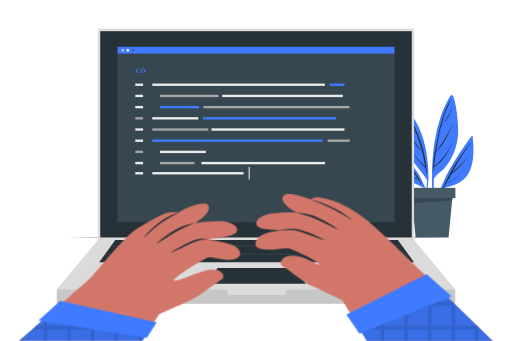
t = 0.00 s
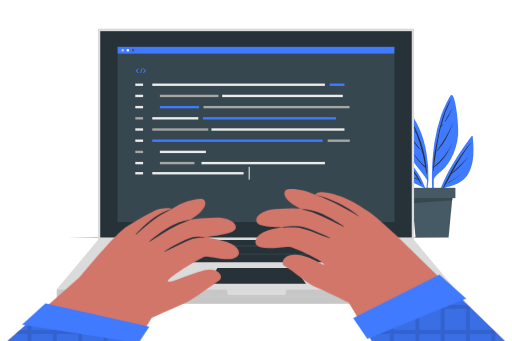
t = 0.23 s
t = 0.49 s: frame unchanged from t = 0.00 s, image omitted
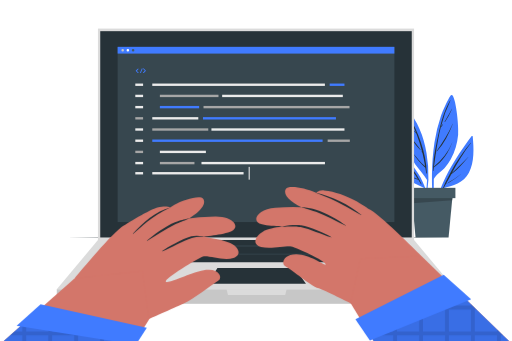
t = 0.75 s
t = 1.05 s: frame unchanged from t = 0.00 s, image omitted
t = 1.20 s: frame unchanged from t = 0.00 s, image omitted

The animated SVG that drew these frames (rendered in a browser with its animation timeline set to each time). Animation: 1 CSS @keyframes rule; one cycle of 1.50 s, repeats indefinitely.

<svg class="animated" id="freepik_stories-hand-coding" xmlns="http://www.w3.org/2000/svg" viewBox="0 0 750 500" version="1.1" xmlns:xlink="http://www.w3.org/1999/xlink" xmlns:svgjs="http://svgjs.com/svgjs"><style>svg#freepik_stories-hand-coding:not(.animated) .animable {opacity: 0;}svg#freepik_stories-hand-coding.animated #freepik--Character--inject-285 {animation: 1.5s Infinite  linear heartbeat;animation-delay: 0s;}            @keyframes heartbeat {                0% {                    transform: scale(1);                }                10% {                    transform: scale(1.1);                }                30% {                    transform: scale(1);                }                40% {                    transform: scale(1);                }                50% {                    transform: scale(1.1);                }                60% {                    transform: scale(1);                }                100% {                    transform: scale(1);                }            }        .animator-hidden { display: none; }</style><g id="freepik--background-complete--inject-285" class="animable animator-active animator-hidden" style="transform-origin: 377.81px 180.053px;"><path d="M208.14,147H81.5V60.39H208.14ZM82.5,146H207.14V61.39H82.5Z" style="fill: rgb(235, 235, 235); transform-origin: 144.82px 103.695px;" id="eldvs6mfg5xxk" class="animable"></path><path d="M91.4,66a2.52,2.52,0,1,1-2.52-2.52A2.52,2.52,0,0,1,91.4,66Z" style="fill: rgb(166, 166, 166); transform-origin: 88.88px 66px;" id="elq7eucpf2ag" class="animable"></path><path d="M101.7,66a2.53,2.53,0,1,1-2.52-2.52A2.52,2.52,0,0,1,101.7,66Z" style="fill: rgb(235, 235, 235); transform-origin: 99.17px 66.01px;" id="el4gvubp91kvd" class="animable"></path><path d="M112,66a2.52,2.52,0,1,1-2.52-2.52A2.52,2.52,0,0,1,112,66Z" style="fill: rgb(64, 123, 255); transform-origin: 109.48px 66px;" id="elwisv8vkwuko" class="animable"></path><rect x="82" y="70.41" width="125.64" height="1" style="fill: rgb(235, 235, 235); transform-origin: 144.82px 70.91px;" id="elphvsr8w7qps" class="animable"></rect><path d="M73.84,151.67a2.79,2.79,0,0,1,2.93,0q.36.23.75.42c.25.14.51.27.77.4a2.78,2.78,0,0,1,1.63,2.41l.11,3.6,11.71-.37-.11-3.59A2.79,2.79,0,0,1,93.1,152a15.21,15.21,0,0,0,1.49-.91,2.76,2.76,0,0,1,2.9-.19l3.16,1.7,5.54-10.33L103,140.6a2.76,2.76,0,0,1-1.45-2.52,17,17,0,0,0-.06-1.75,2.78,2.78,0,0,1,1.29-2.62l3-1.89-6.17-10-3.07,1.9a2.77,2.77,0,0,1-2.91,0q-.36-.22-.75-.42c-.25-.14-.51-.27-.77-.39a2.79,2.79,0,0,1-1.63-2.43l-.11-3.59-11.71.36.11,3.58a2.78,2.78,0,0,1-1.46,2.53c-.51.28-1,.59-1.49.92a2.78,2.78,0,0,1-2.91.19l-3.16-1.69-5.54,10.32,3.16,1.7a2.75,2.75,0,0,1,1.45,2.53A17.06,17.06,0,0,0,69,139.1a2.8,2.8,0,0,1-1.29,2.62l-3,1.89,6.17,9.95Zm2.94-18.49a9.59,9.59,0,1,1,3.93,13A9.61,9.61,0,0,1,76.78,133.18Z" style="fill: rgb(235, 235, 235); transform-origin: 85.2px 137.695px;" id="elblohqhelyqh" class="animable"></path><path d="M653.36,259.52a2.77,2.77,0,0,1,2.92,0l.75.43.78.39a2.78,2.78,0,0,1,1.63,2.41l.11,3.6,11.71-.37-.11-3.59a2.77,2.77,0,0,1,1.47-2.52,17.37,17.37,0,0,0,1.48-.92,2.8,2.8,0,0,1,2.91-.19l3.16,1.7,5.54-10.33-3.16-1.69a2.77,2.77,0,0,1-1.45-2.53,16.86,16.86,0,0,0-.06-1.74,2.8,2.8,0,0,1,1.29-2.63l3-1.89-6.17-10-3.07,1.91a2.77,2.77,0,0,1-2.91,0l-.75-.42c-.25-.14-.51-.27-.77-.39a2.77,2.77,0,0,1-1.63-2.42l-.11-3.6-11.71.36.11,3.59a2.76,2.76,0,0,1-1.46,2.52,14.28,14.28,0,0,0-1.49.93,2.78,2.78,0,0,1-2.91.18l-3.16-1.69L643.81,241l3.16,1.69a2.79,2.79,0,0,1,1.45,2.53,17.06,17.06,0,0,0,.06,1.75,2.79,2.79,0,0,1-1.3,2.62l-3,1.89,6.17,10ZM656.3,241a9.59,9.59,0,1,1,3.92,13A9.59,9.59,0,0,1,656.3,241Z" style="fill: rgb(235, 235, 235); transform-origin: 664.76px 245.54px;" id="elluoe7fiuqs8" class="animable"></path><path d="M97.46,182.31a2,2,0,0,1,1,1.82c0,.2,0,.4,0,.6s0,.41,0,.61a1.93,1.93,0,0,1-1,1.8l-2.19,1.26,4.11,7.11,2.18-1.26a1.93,1.93,0,0,1,2,.08c.34.22.7.42,1.06.61a1.94,1.94,0,0,1,1.08,1.73v2.51H114v-2.51a1.94,1.94,0,0,1,1.08-1.73c.36-.19.71-.39,1-.61a1.94,1.94,0,0,1,2-.08l2.18,1.26,4.1-7.11-2.19-1.26a1.94,1.94,0,0,1-1-1.81c0-.2,0-.4,0-.6s0-.4,0-.6a1.94,1.94,0,0,1,1-1.81l2.18-1.26-4.1-7.11-2.17,1.26a2,2,0,0,1-2.05-.07,11.27,11.27,0,0,0-1.06-.62,1.93,1.93,0,0,1-1.08-1.73v-2.51h-8.21v2.51a1.93,1.93,0,0,1-1.08,1.73,10.13,10.13,0,0,0-1.06.62,2,2,0,0,1-2,.07L99.39,174l-4.11,7.11ZM109.85,178a6.73,6.73,0,1,1-6.72,6.73A6.74,6.74,0,0,1,109.85,178Z" style="fill: rgb(235, 235, 235); transform-origin: 109.815px 184.73px;" id="el6o0fm1ur93i" class="animable"></path><path d="M91.66,285c0-1.13.15-4.14.15-5.42,0-5.49-2-8-7.07-8.12-2.4-.15-3.83-1.58-3.83-3.61s1.43-3.46,3.83-3.61c5.12-.23,7.07-2.64,7.07-8.2,0-1.28-.15-4.29-.15-5.42,0-7.29,3.09-12,14.75-14.51a3.25,3.25,0,0,1,2,6.16c-7.3,2.26-8.35,4.59-8.35,9.71,0,1.5.15,4,.15,5.56,0,5.87-2.86,8.73-7.83,10.31,5,1.65,7.83,4.44,7.83,10.3,0,1.58-.15,4.06-.15,5.57,0,5.11,1,7.45,8.35,9.7a3.25,3.25,0,0,1-2,6.17C94.75,297,91.66,292.34,91.66,285Z" style="fill: rgb(235, 235, 235); transform-origin: 95.6838px 267.857px;" id="eldgwpzm7seom" class="animable"></path><path d="M135.74,250.59c0,1.13-.15,4.14-.15,5.42,0,5.56,2,8,7.15,8.2,2.33.15,3.76,1.58,3.76,3.61s-1.43,3.46-3.76,3.61c-5.12.15-7.15,2.63-7.15,8.12,0,1.28.15,4.29.15,5.42,0,7.37-3.08,12-14.74,14.59a3.24,3.24,0,0,1-2-6.17c7.22-2.25,8.28-4.59,8.28-9.7,0-1.51-.15-4-.15-5.57,0-5.86,2.85-8.72,7.82-10.3-5-1.66-7.82-4.44-7.82-10.31,0-1.58.15-4.06.15-5.56,0-5.12-1.06-7.45-8.28-9.71a3.11,3.11,0,0,1-2.18-3.08,3.16,3.16,0,0,1,4.14-3.08C132.66,238.63,135.74,243.3,135.74,250.59Z" style="fill: rgb(235, 235, 235); transform-origin: 131.63px 267.82px;" id="ela5chok5uhof" class="animable"></path><path d="M621.19,131.26a4,4,0,0,1-2.81,6.91,4.27,4.27,0,0,1-3-1.15l-18-18.26c-.2-.06-.26-.19-.32-.38a.84.84,0,0,0-.2-.13,2.11,2.11,0,0,1-.19-.51.34.34,0,0,1-.19-.26c-.06-.13-.06-.32-.13-.38s-.13-.26-.13-.32v-.45c0-.13-.06-.19-.06-.39s.06-.25.06-.32v-.44c0-.13.13-.2.13-.26s.07-.32.13-.51.06-.07.06-.13.2-.45.32-.58a.13.13,0,0,1,.13-.13,1.19,1.19,0,0,1,.39-.44l18-18.26a4.17,4.17,0,0,1,5.76,0,4,4,0,0,1,0,5.76L606,115.94Z" style="fill: rgb(235, 235, 235); transform-origin: 609.303px 115.943px;" id="elmnmeymfu7km" class="animable"></path><path d="M637.53,133.31,653.22,96a3.55,3.55,0,0,1,4.68-1.86,3.45,3.45,0,0,1,1.79,4.55L644,136.06a3.54,3.54,0,0,1-3.27,2.11,3.1,3.1,0,0,1-1.28-.25A3.46,3.46,0,0,1,637.53,133.31Z" style="fill: rgb(235, 235, 235); transform-origin: 648.61px 116.008px;" id="elfvtxzdsthk" class="animable"></path><path d="M690.7,118.25a.06.06,0,0,1-.06.06,3.18,3.18,0,0,1-.45.45l-18,18.26a4.19,4.19,0,0,1-5.77,0,4.06,4.06,0,0,1,0-5.76l15.18-15.32-15.18-15.31a4.06,4.06,0,0,1,0-5.76,4.18,4.18,0,0,1,5.77,0l18,18.26a3.15,3.15,0,0,1,.45.44c.06,0,.06.13.06.13a5.27,5.27,0,0,1,.32.58c0,.06.07.06.07.13a2.52,2.52,0,0,0,.19.57c0,.07.06.07.06.2v.44c0,.07.07.26.07.32s-.07.26-.07.32v.52c0,.06-.06.06-.06.13a4.11,4.11,0,0,0-.19.57c0,.07-.07.07-.07.19S690.83,118,690.7,118.25Z" style="fill: rgb(235, 235, 235); transform-origin: 678.316px 115.943px;" id="elswd7yfoozf" class="animable"></path></g><g id="freepik--Floor--inject-285" class="animable" style="transform-origin: 375.02px 348.196px;"><path d="M59.52,348.2c202.12-.62,428.84-.62,631,0-202.12.61-428.84.61-631,0Z" style="fill: rgb(38, 50, 56); transform-origin: 375.02px 348.196px;" id="el509aeujdtmv" class="animable"></path></g><g id="freepik--Plant--inject-285" class="animable" style="transform-origin: 633.15px 243.675px;"><path d="M691,199.77c-23.36,31.64-47.72,68.35-53.65,108-.07.6.89.8,1,.2a235.06,235.06,0,0,1,10.33-31.76c15.36-4.23,30.43-7.7,38.5-22.94,8.22-15.67,7.18-36.1,5.61-53.17C692.74,199.21,691.5,199.16,691,199.77Z" style="fill: rgb(64, 123, 255); transform-origin: 665.61px 253.848px;" id="elpxm0yd06o5" class="animable"></path><path d="M649,275.93c10.5-23.55,24-47.19,41.09-66.55.11-.13.29.05.19.18-11.21,13.79-19.73,28.81-28,44.09,7.73-7.85,16.21-14.88,23.54-23.21.14-.16.37.08.23.24-7.27,8.73-15.22,18.21-24.69,24.67q-3.82,7-7.71,14.1c.64-.36,1.29-.67,1.95-1,.11-.05.21.12.1.18-.72.36-1.44.75-2.19,1.06-1.23,2.23-2.44,4.46-3.71,6.68C649.44,276.86,648.75,276.43,649,275.93Z" style="fill: rgb(38, 50, 56); transform-origin: 669.628px 242.96px;" id="elw0wxqq8o8kr" class="animable"></path><path d="M656.78,267.71a137.12,137.12,0,0,0,17.93-12c.15-.12.37.09.22.22A94.19,94.19,0,0,1,657,268.15C656.75,268.3,656.49,267.88,656.78,267.71Z" style="fill: rgb(38, 50, 56); transform-origin: 665.816px 261.928px;" id="elnagmlogldll" class="animable"></path><path d="M634.68,301.89c.05.48.86.48.85,0,.13-13.06,0-26.18.21-39.31,3.35-6.75,10.53-10.49,15.53-15.9a70.15,70.15,0,0,0,9.32-13c6.17-11,9.52-23.48,10.8-36,1.38-14-3.92-60.08-9.81-58.48-3.05.83-12.94,23.67-15.56,31.22a217,217,0,0,0-9.3,38.28C631.94,239.39,632.34,271,634.68,301.89Z" style="fill: rgb(64, 123, 255); transform-origin: 652.303px 220.705px;" id="elqnoqsrcjpc9" class="animable"></path><path d="M634.59,245.54l.06-.06c.71-16.53,4.44-33.22,7.92-49.25,3.76-17.27,8.15-33.54,17-48.94a.26.26,0,0,1,.45.26,181.49,181.49,0,0,0-13.69,37.56c.6-.93,1.32-1.81,1.94-2.69.24-.35.82,0,.58.33a24.77,24.77,0,0,1-2.78,3.92.23.23,0,0,1-.12.06c-3.06,12.34-5.25,25-7.13,37.57.14-.16.27-.34.41-.49a.13.13,0,0,1,.2.15c-.24.42-.5.83-.75,1.25-1,6.39-1.83,12.77-2.71,19.1,11.38-9.73,21.11-21.2,26.59-35.33a.06.06,0,0,1,.11,0c-5.37,14.65-13.84,27.68-26.88,36.58l-.72,5.1c-.05.35-.61.26-.61-.08,0-1.51.08-3,.14-4.53A.34.34,0,0,1,634.59,245.54Z" style="fill: rgb(38, 50, 56); transform-origin: 648.565px 199.025px;" id="eld5wyl8wzn5" class="animable"></path><path d="M640,221.58c8.7-13,16.82-25.59,23.19-39.94.07-.16.35,0,.28.12-5.36,14.26-12.87,28.71-23,40.16C640.18,222.15,639.77,221.85,640,221.58Z" style="fill: rgb(38, 50, 56); transform-origin: 651.707px 201.787px;" id="ely82wdrcbinp" class="animable"></path><path d="M651.51,178.43c3.6-6.37,7.4-12.58,10.8-19.08.09-.18.34,0,.26.15a99,99,0,0,1-10.5,19.26C651.83,179.09,651.3,178.8,651.51,178.43Z" style="fill: rgb(38, 50, 56); transform-origin: 657.024px 169.089px;" id="el4frl2n47g1x" class="animable"></path><path d="M650.1,181.21a.06.06,0,0,1,0,.11A.06.06,0,0,1,650.1,181.21Z" style="fill: rgb(38, 50, 56); transform-origin: 650.1px 181.265px;" id="elbu17hmujt9v" class="animable"></path><path d="M625.84,264.11a133.09,133.09,0,0,1-3.05,25.74c.13.93.26,1.86.4,2.82a122.69,122.69,0,0,0,4.6-28.69.88.88,0,0,0,0-.89v0A190.7,190.7,0,0,0,625,224.19c-4.05-24-12.89-47.05-29.63-65.05a1.2,1.2,0,0,0-1.85.38c-6.76,17.18-4.4,37.69,1.36,54.83a100.42,100.42,0,0,0,13.27,26C613.85,248.46,621.17,255.29,625.84,264.11Z" style="fill: rgb(64, 123, 255); transform-origin: 608.657px 225.763px;" id="elgi6ssid9ot9" class="animable"></path><path d="M597.3,167.18c15.87,25.76,26.91,56.29,28.26,86.72,0,.54-.88.68-1,.13-.37-2.74-.79-5.45-1.23-8.14h0c-6.56-6.29-13.3-12.93-18-20.78-.09-.14.11-.3.22-.18,5.71,6.53,11,13.22,17.49,19q-1.69-10.1-4.07-19.87c-.43-.49-.84-1-1.26-1.48-.27-.32.18-.79.47-.47l.38.42a231.14,231.14,0,0,0-8.29-26.34c-4-4.82-8.56-9-11.5-14.79a.12.12,0,0,1,.21-.12,121.6,121.6,0,0,0,7.34,9.74c1.07,1.23,2.24,2.38,3.35,3.57a204.42,204.42,0,0,0-13-27.08A.35.35,0,0,1,597.3,167.18Z" style="fill: rgb(38, 50, 56); transform-origin: 611.095px 210.685px;" id="ell88bn3u8slk" class="animable"></path><path d="M600.51,199c5.13,6.91,11,13.49,15.74,20.63.14.2-.16.41-.33.25-6.13-5.74-11.31-13.59-15.76-20.67C600,198.93,600.36,198.75,600.51,199Z" style="fill: rgb(38, 50, 56); transform-origin: 608.203px 209.409px;" id="elf4j0nptvx2b" class="animable"></path><path d="M617,221.18l.22.22c.15.15-.09.38-.24.23l-.22-.22C616.58,221.26,616.82,221,617,221.18Z" style="fill: rgb(38, 50, 56); transform-origin: 616.982px 221.399px;" id="elf1citl95umh" class="animable"></path><path d="M572.44,216.69c1.27,13.25,8.24,29.08,16.74,39.29a41.76,41.76,0,0,0,13.58,10.6c5.88,2.91,12,6.26,18.13,8.65A118.94,118.94,0,0,1,627.3,298c.2-.66.39-1.35.59-2-3.91-33.54-25.61-62.22-53.38-80.63A1.35,1.35,0,0,0,572.44,216.69Z" style="fill: rgb(64, 123, 255); transform-origin: 600.159px 256.577px;" id="elub7qtt6ljc" class="animable"></path><path d="M582,226.61c-.2-.18.07-.53.28-.37,14.72,10.9,28,26.8,35.39,43.61.2.46-.43.86-.69.4-1.29-2.26-2.61-4.46-4-6.62h0c-6.34-1.19-12.34-5.65-17-9.89-.13-.11.06-.3.18-.19a39.19,39.19,0,0,0,8,5.64c2.59,1.31,5.37,2.14,8.06,3.19-2.35-3.73-4.8-7.31-7.35-10.78-6.83-2.32-13.32-6.51-19-10.7-.18-.13,0-.43.18-.31a188.32,188.32,0,0,0,17.7,9.46,157.46,157.46,0,0,0-12.5-14.57c-2.15-1.14-4.34-2.28-6.43-3.5-.17-.1,0-.39.14-.32a22.74,22.74,0,0,1,4.93,2.42C587.38,231.55,584.79,229.05,582,226.61Z" style="fill: rgb(38, 50, 56); transform-origin: 599.819px 248.326px;" id="elb1p94e9e21j" class="animable"></path><path d="M582.62,238.19a8,8,0,0,1,1.07.76c.1.09,0,.22-.14.18a9.33,9.33,0,0,1-1.11-.63C582.25,238.37,582.43,238.07,582.62,238.19Z" style="fill: rgb(38, 50, 56); transform-origin: 583.045px 238.65px;" id="eldccvb3ltu8r" class="animable"></path><polygon points="603.06 286.1 663.3 286.1 657.37 348.19 608.99 348.19 603.06 286.1" style="fill: rgb(69, 90, 100); transform-origin: 633.18px 317.145px;" id="elwm0avhqgho" class="animable"></polygon><polygon points="604.2 298.02 603.06 286.1 663.3 286.1 662.57 293.79 604.2 298.02" style="fill: rgb(55, 71, 79); transform-origin: 633.18px 292.06px;" id="elwyqqcz6nzk" class="animable"></polygon><rect x="598.99" y="275.41" width="68.39" height="15.12" style="fill: rgb(69, 90, 100); transform-origin: 633.185px 282.97px;" id="elulwm941amwf" class="animable"></rect></g><g id="freepik--Device--inject-285" class="animable" style="transform-origin: 375px 243.705px;"><rect x="143.25" y="41.93" width="463.51" height="310.05" style="fill: rgb(219, 219, 219); transform-origin: 375.005px 196.955px;" id="elf6fjlqgxr4" class="animable"></rect><rect x="146.62" y="45.71" width="456.77" height="302.49" style="fill: rgb(38, 50, 56); transform-origin: 375.005px 196.955px;" id="el55hl1uxjkzb" class="animable"></rect><rect x="82.88" y="424" width="584.24" height="21.48" style="fill: rgb(199, 199, 199); transform-origin: 375px 434.74px;" id="el0z5j7s0nyrel" class="animable"></rect><polygon points="82.88 424 143.25 351.98 606.75 351.98 667.12 424 82.88 424" style="fill: rgb(219, 219, 219); transform-origin: 375px 387.99px;" id="eld6j4piz8ax6" class="animable"></polygon><polygon points="606.73 384.63 145.02 384.63 168.69 351.98 583.06 351.98 606.73 384.63" style="fill: rgb(38, 50, 56); transform-origin: 375.875px 368.305px;" id="eltnear2xju4" class="animable"></polygon><polygon points="598.46 373.22 153.29 373.22 154.25 371.89 597.5 371.89 598.46 373.22" style="fill: rgb(55, 71, 79); transform-origin: 375.875px 372.555px;" id="elgs32swhc21m" class="animable"></polygon><polygon points="589.81 361.3 161.94 361.3 162.9 359.96 588.85 359.96 589.81 361.3" style="fill: rgb(55, 71, 79); transform-origin: 375.875px 360.63px;" id="el99wzo908gv5" class="animable"></polygon><polygon points="303.53 415.9 318.49 392.92 432.22 392.92 448.23 415.9 303.53 415.9" style="fill: rgb(38, 50, 56); transform-origin: 375.88px 404.41px;" id="elvf1uo7s2wi" class="animable"></polygon><polygon points="417.85 432.63 333.9 432.63 331.82 424 419.94 424 417.85 432.63" style="fill: rgb(219, 219, 219); transform-origin: 375.88px 428.315px;" id="elpjm49da2g1a" class="animable"></polygon><rect x="172.09" y="68.69" width="405.83" height="256.96" style="fill: rgb(55, 71, 79); transform-origin: 375.005px 197.17px;" id="elkvtd5d5a00e" class="animable"></rect><rect x="172.09" y="68.69" width="405.83" height="9.89" style="fill: rgb(64, 123, 255); transform-origin: 375.005px 73.635px;" id="elzw1nzslduib" class="animable"></rect><path d="M181.39,73.63a1.87,1.87,0,1,1-1.87-1.87A1.86,1.86,0,0,1,181.39,73.63Z" style="fill: rgb(199, 199, 199); transform-origin: 179.52px 73.63px;" id="el3zy4b0sbntc" class="animable"></path><path d="M189,73.63a1.87,1.87,0,1,1-1.87-1.87A1.86,1.86,0,0,1,189,73.63Z" style="fill: rgb(255, 255, 255); transform-origin: 187.13px 73.63px;" id="elmo8prxwsxen" class="animable"></path><path d="M196.67,73.63a1.87,1.87,0,1,1-1.87-1.87A1.86,1.86,0,0,1,196.67,73.63Z" style="fill: rgb(69, 90, 100); transform-origin: 194.8px 73.63px;" id="el2ceawgtg4f6" class="animable"></path><rect x="198.02" y="122.51" width="11.42" height="3.47" style="fill: rgb(235, 235, 235); transform-origin: 203.73px 124.245px;" id="el1onflmnuqkk" class="animable"></rect><rect x="222.91" y="122.51" width="253.1" height="3.47" style="fill: rgb(235, 235, 235); transform-origin: 349.46px 124.245px;" id="elau7qutd04na" class="animable"></rect><rect x="483.03" y="122.51" width="21.69" height="3.47" style="fill: rgb(64, 123, 255); transform-origin: 493.875px 124.245px;" id="elzrygdychjzp" class="animable"></rect><rect x="198.02" y="138.92" width="11.42" height="3.47" style="fill: rgb(235, 235, 235); transform-origin: 203.73px 140.655px;" id="elxntaewyhmp" class="animable"></rect><rect x="234.04" y="138.92" width="85.95" height="3.47" style="fill: rgb(166, 166, 166); transform-origin: 277.015px 140.655px;" id="elxvabucaive" class="animable"></rect><rect x="480.07" y="204.58" width="32.51" height="3.47" style="fill: rgb(166, 166, 166); transform-origin: 496.325px 206.315px;" id="elkknljq6bj5e" class="animable"></rect><rect x="222.91" y="188.16" width="82.1" height="3.47" style="fill: rgb(166, 166, 166); transform-origin: 263.96px 189.895px;" id="elou6s0vximbm" class="animable"></rect><rect x="234.04" y="155.34" width="57.6" height="3.47" style="fill: rgb(64, 123, 255); transform-origin: 262.84px 157.075px;" id="el75drmw49m3e" class="animable"></rect><rect x="298.03" y="155.34" width="214.1" height="3.47" style="fill: rgb(166, 166, 166); transform-origin: 405.08px 157.075px;" id="elw34xkr7bdsm" class="animable"></rect><rect x="222.91" y="204.58" width="249.73" height="3.47" style="fill: rgb(64, 123, 255); transform-origin: 347.775px 206.315px;" id="elgkdano4dtqc" class="animable"></rect><rect x="325.39" y="138.92" width="176.91" height="3.47" style="fill: rgb(235, 235, 235); transform-origin: 413.845px 140.655px;" id="eltbl2moprb1" class="animable"></rect><rect x="198.02" y="155.34" width="11.42" height="3.47" style="fill: rgb(235, 235, 235); transform-origin: 203.73px 157.075px;" id="elolqpiu5p9gj" class="animable"></rect><rect x="198.02" y="171.75" width="11.42" height="3.47" style="fill: rgb(166, 166, 166); transform-origin: 203.73px 173.485px;" id="elnhmynuyxfrf" class="animable"></rect><rect x="222.91" y="171.75" width="67.48" height="3.47" style="fill: rgb(235, 235, 235); transform-origin: 256.65px 173.485px;" id="elcr6o2hn02xj" class="animable"></rect><rect x="234.04" y="220.99" width="67.48" height="3.47" style="fill: rgb(235, 235, 235); transform-origin: 267.78px 222.725px;" id="elu08yv24er7" class="animable"></rect><rect x="295.06" y="237.41" width="181.03" height="3.47" style="fill: rgb(235, 235, 235); transform-origin: 385.575px 239.145px;" id="elrv68mhno1im" class="animable"></rect><rect x="234.04" y="237.41" width="50.72" height="3.47" style="fill: rgb(166, 166, 166); transform-origin: 259.4px 239.145px;" id="elnnpp4ch3fwk" class="animable"></rect><rect x="309.65" y="188.16" width="195.06" height="3.47" style="fill: rgb(235, 235, 235); transform-origin: 407.18px 189.895px;" id="elebbdglqq8u" class="animable"></rect><rect x="297.25" y="171.75" width="194.98" height="3.47" style="fill: rgb(64, 123, 255); transform-origin: 394.74px 173.485px;" id="el5izfuelgllb" class="animable"></rect><rect x="198.02" y="188.16" width="11.42" height="3.47" style="fill: rgb(235, 235, 235); transform-origin: 203.73px 189.895px;" id="elzi4etf33f8d" class="animable"></rect><rect x="198.02" y="204.58" width="11.42" height="3.47" style="fill: rgb(235, 235, 235); transform-origin: 203.73px 206.315px;" id="elg8px17h4o4b" class="animable"></rect><rect x="198.02" y="220.99" width="11.42" height="3.47" style="fill: rgb(166, 166, 166); transform-origin: 203.73px 222.725px;" id="el8p1x4z0piy8" class="animable"></rect><rect x="198.02" y="237.41" width="11.42" height="3.47" style="fill: rgb(235, 235, 235); transform-origin: 203.73px 239.145px;" id="elnjamp45pmxd" class="animable"></rect><rect x="198.02" y="252.31" width="11.42" height="3.47" style="fill: rgb(235, 235, 235); transform-origin: 203.73px 254.045px;" id="el2arba1uhx2c" class="animable"></rect><rect x="222.91" y="252.31" width="133.88" height="3.47" style="fill: rgb(235, 235, 235); transform-origin: 289.85px 254.045px;" id="elr104ykrabyh" class="animable"></rect><path d="M202.54,106.11a.63.63,0,0,1-.44,1.08.67.67,0,0,1-.46-.18l-2.83-2.86s0,0-.05-.06a.07.07,0,0,0,0,0,.26.26,0,0,1,0-.08.05.05,0,0,1,0,0s0,0,0-.06,0,0,0,0v-.07s0,0,0-.06,0,0,0,0v-.07s0,0,0,0,0-.05,0-.08,0,0,0,0a.73.73,0,0,1,0-.09,0,0,0,0,1,0,0,.19.19,0,0,1,.06-.07l2.83-2.86a.65.65,0,0,1,.9,0,.63.63,0,0,1,0,.9l-2.38,2.4Z" style="fill: rgb(64, 123, 255); transform-origin: 200.748px 103.83px;" id="elfdau4g5bgbg" class="animable"></path><path d="M205.1,106.43l2.46-5.86a.55.55,0,0,1,.73-.29.54.54,0,0,1,.29.71l-2.47,5.87a.55.55,0,0,1-.51.33.48.48,0,0,1-.2,0A.54.54,0,0,1,205.1,106.43Z" style="fill: rgb(64, 123, 255); transform-origin: 206.831px 103.717px;" id="elikr461l4ss" class="animable"></path><path d="M213.44,104.06h0l-.07.08L210.53,107a.65.65,0,0,1-.9,0,.63.63,0,0,1,0-.9L212,103.7l-2.38-2.4a.63.63,0,0,1,0-.9.65.65,0,0,1,.9,0l2.83,2.86.07.07s0,0,0,0a.9.9,0,0,1,.05.09s0,0,0,0a.47.47,0,0,0,0,.09s0,0,0,0v.07s0,0,0,0,0,0,0,0v.08s0,0,0,0a.92.92,0,0,0,0,.09s0,0,0,0Z" style="fill: rgb(64, 123, 255); transform-origin: 211.45px 103.7px;" id="elz758u5sdm4p" class="animable"></path><rect x="364.23" y="244.68" width="1.56" height="18.73" style="fill: rgb(235, 235, 235); transform-origin: 365.01px 254.045px;" id="els8uwwwebduk" class="animable"></rect></g><g id="freepik--Character--inject-285" class="animable" style="transform-origin: 375px 392.578px;"><path d="M232.79,460.85s39.37-17.5,45.85-20.46c13-5.93,36.28-24.2,46.24-30.63,5.82-3.76,1.17-16.47-16.53-14.31s-50.7,19.4-53.54,15.69,43-31.25,49.43-33.47,27.66,6.42,40.49,2,6.14-15.82-4.08-20.11c-13.54-5.69-39.33-9.32-48.82-9.32s-38.69,21.24-38.69,21.24,39.38-15.49,44.25-18.36,28.31-3.32,43.13-8.63,5.14-20.49-19.64-20.27A249.09,249.09,0,0,0,277.42,328c-7,1.06-49.28,29.06-49.28,29.06s8.19-1.77,11.51-2.88,36.3-21.89,40.88-24.31c17.29-9.15,29.52-21.39,24-29.11-4-5.61-27.08,1.56-38.32,8-14.94,8.55-57.29,39.9-57.29,39.9L262,312.83s-4.29-3.56-18.55-.42c-8.43,1.86-43,22.52-48.49,26.71-16.6,12.65-61.24,67.09-61.24,67.09l36.51,46.85Z" style="fill: rgb(211, 118, 106); transform-origin: 242.751px 379.794px;" id="elbp02o0g0zv" class="animable"></path><path d="M211.4,347.41c12.52-10.46,22.73-22.25,49.38-35,.09,0,0-.27-.1-.25-19,4.86-36.93,20.31-49.69,34.69C210.57,347.38,210.9,347.82,211.4,347.41Z" style="fill: rgb(38, 50, 56); transform-origin: 235.808px 329.865px;" id="elsossqpaurrb" class="animable"></path><path d="M230.07,356.81c11.09-6.62,23.92-15.51,37.17-22,6.5-3.19,9.3-3.84,18.61-7.91.09,0,0-.24-.08-.22-8.43,2.14-9.82,1.89-18.87,5.31-11.78,4.45-31.11,18.77-37.21,24.39C229.21,356.82,229.48,357.15,230.07,356.81Z" style="fill: rgb(38, 50, 56); transform-origin: 257.665px 341.815px;" id="elbjld1mc3joc" class="animable"></path><path d="M250.56,370.55c12-4.84,26.57-13.53,38.95-17.53,3.1-1,7.84-1.64,14.93-1.64.38,0,.85-.42-.05-.58-6-1.1-11.95-1-15.65,0-12.14,3.39-31.6,14.64-38.48,19.26C249.72,370.44,249.93,370.81,250.56,370.55Z" style="fill: rgb(38, 50, 56); transform-origin: 277.429px 360.325px;" id="elclv7zir8nqh" class="animable"></path><polygon points="232.79 460.86 208.32 499.92 27.72 499.92 133.68 406.21 224.18 396.22 232.79 460.86" style="fill: rgb(211, 118, 106); transform-origin: 130.255px 448.07px;" id="elmpax0bd42a" class="animable"></polygon><polygon points="208.32 499.92 214.79 489.58 79.66 453.98 27.72 499.92 208.32 499.92" style="fill: rgb(64, 123, 255); transform-origin: 121.255px 476.95px;" id="elvrshqcvofe9" class="animable"></polygon><g id="elxamfe943as"><polygon points="208.32 499.92 214.79 489.58 79.66 453.98 27.72 499.92 208.32 499.92" style="opacity: 0.1; transform-origin: 121.255px 476.95px;" class="animable"></polygon></g><g id="elz7m6i4roo7j"><polygon points="28.89 498.88 33.97 494.38 33.97 499.91 28.89 499.91 28.89 498.88" style="opacity: 0.1; transform-origin: 31.43px 497.145px;" class="animable"></polygon></g><g id="elbx2gu0a3ja5"><polygon points="207.01 487.53 207.01 499.91 201.93 499.91 201.93 486.19 207.01 487.53" style="opacity: 0.1; transform-origin: 204.47px 493.05px;" class="animable"></polygon></g><g id="el7zivee7kwht"><polygon points="172.4 478.41 188.94 482.77 172.4 482.77 172.4 499.91 167.32 499.91 167.32 482.77 137.79 482.77 137.79 499.91 132.71 499.91 132.71 482.77 103.18 482.77 103.18 499.91 98.1 499.91 98.1 482.77 68.58 482.77 68.58 499.91 63.5 499.91 63.5 482.77 47.1 482.77 52.85 477.69 63.5 477.69 63.5 468.27 68.58 463.78 68.58 477.69 98.1 477.69 98.1 458.84 103.18 460.18 103.18 477.69 132.71 477.69 132.71 467.96 137.79 469.29 137.79 477.69 167.32 477.69 167.32 477.07 169.66 477.69 172.4 477.69 172.4 478.41" style="opacity: 0.1; transform-origin: 118.02px 479.375px;" class="animable"></polygon></g><polygon points="55.91 470.07 214.79 495.34 229.45 472.73 87.81 441.33 55.91 470.07" style="fill: rgb(64, 123, 255); transform-origin: 142.68px 468.335px;" id="el07jwbpwqofkk" class="animable"></polygon><path d="M501.44,440.23s-35.88-17.8-42.61-20.12c-13.48-4.66-34.16-24.14-44.7-29.58-6.15-3.18-2.74-16.28,15.09-15.83s37.61,15.2,38.49,13.72c2.41-4-38.79-22.53-45.39-24.12s-27.22,3.82-40.42.65-7.63-15.15,2.13-20.41c12.93-7,38.56-7.82,48-8.74s40.55,17.43,40.55,17.43-40.68-11.63-45.81-14-28.5-.58-43.76-4.44-7.08-19.9,17.6-22.06a249.35,249.35,0,0,1,43.63-.38c7.11.38,51.84,24.19,51.84,24.19s-8.32-1-11.73-1.76-38.24-18.3-43-20.27C423.24,307,409.9,296,414.68,287.81c3.48-6,27.1-1.05,38.9,4.27,15.7,7.08,60.86,34.21,60.86,34.21l-60.15-31.9s2.77-5.71,11.36-4.88c30.69,3,55.91,22.26,61.78,25.91,17.74,11,67.41,60.9,67.41,60.9L563.78,424Z" style="fill: rgb(211, 118, 106); transform-origin: 484.48px 362.648px;" id="elzdflrk7n6qg" class="animable"></path><path d="M515,322.39c-13.89-8.24-31.7-19.19-59.42-29.52-.09,0-.06-.2,0-.18,18.93,4.21,44.78,16.38,59.66,29.33C515.77,322.41,515.57,322.71,515,322.39Z" style="fill: rgb(38, 50, 56); transform-origin: 485.536px 307.607px;" id="elv33quv78hh" class="animable"></path><path d="M494.14,336.4c-11.67-5.51-25.3-13.13-39.11-18.32-6.78-2.55-9.62-2.93-19.28-6.09-.1,0-.05-.24.06-.22,8.6,1.32,9.95.93,19.29,3.47,12.15,3.3,32.77,15.69,39.38,20.7C495,336.33,494.76,336.69,494.14,336.4Z" style="fill: rgb(38, 50, 56); transform-origin: 465.23px 324.137px;" id="el8ousbwi1as3" class="animable"></path><path d="M475.06,352.06c-12.38-3.68-27.74-10.93-40.45-13.71-3.18-.7-15.75-1.19-22.81-.51-.38,0-.88-.33,0-.58,5.9-1.68,19.6-1.86,23.38-1.19,12.4,2.21,32.86,11.54,40.15,15.48C475.9,351.86,475.72,352.25,475.06,352.06Z" style="fill: rgb(38, 50, 56); transform-origin: 443.491px 343.908px;" id="eljzvn5juycgl" class="animable"></path><polygon points="722.28 500.08 594.84 376.32 514.69 379.82 501.44 440.23 537.67 500.08 722.28 500.08" style="fill: rgb(211, 118, 106); transform-origin: 611.86px 438.2px;" id="elpce09rdt5xg" class="animable"></polygon><polygon points="537.67 500.08 516.05 464.37 627.33 407.87 722.28 500.08 537.67 500.08" style="fill: rgb(64, 123, 255); transform-origin: 619.165px 453.975px;" id="elrz96bwltw3n" class="animable"></polygon><g id="elk8qdendngr"><polygon points="537.67 500.08 516.05 464.37 627.33 407.87 722.28 500.08 537.67 500.08" style="opacity: 0.1; transform-origin: 619.165px 453.975px;" class="animable"></polygon></g><g id="elfe7u56yoved"><path d="M633.18,413.55h-17l10-5.08H628l4.16,4Zm30.4,29.53H557.81v.09l-9.83,5H668.81l-2.1-2Zm35.64,34.61H524.11l3.08,5.08H704.45l-3.13-3Zm0,0-3-2.89v25.29h5.08V479.73Zm-35.64-34.61-2-1.9v58.91h5.08v-54ZM628,408.47l-.62-.6L627,408v92.06h5.09V412.51Zm-35.53,17.12v74.5h5.08V423ZM558,443.08h-.17v57h5.08v-59.5ZM523.2,460.74v15.44l.91,1.51,3.08,5.08,1.09,1.81V458.16Z" style="opacity: 0.1; transform-origin: 613.825px 453.98px;" class="animable"></path></g><polygon points="507.5 461.2 526.79 489.58 661.8 434.74 625.22 402.01 507.5 461.2" style="fill: rgb(64, 123, 255); transform-origin: 584.65px 445.795px;" id="elsah6dcvtxoo" class="animable"></polygon></g><defs>     <filter id="active" height="200%">         <feMorphology in="SourceAlpha" result="DILATED" operator="dilate" radius="2"></feMorphology>                <feFlood flood-color="#32DFEC" flood-opacity="1" result="PINK"></feFlood>        <feComposite in="PINK" in2="DILATED" operator="in" result="OUTLINE"></feComposite>        <feMerge>            <feMergeNode in="OUTLINE"></feMergeNode>            <feMergeNode in="SourceGraphic"></feMergeNode>        </feMerge>    </filter>    <filter id="hover" height="200%">        <feMorphology in="SourceAlpha" result="DILATED" operator="dilate" radius="2"></feMorphology>                <feFlood flood-color="#ff0000" flood-opacity="0.5" result="PINK"></feFlood>        <feComposite in="PINK" in2="DILATED" operator="in" result="OUTLINE"></feComposite>        <feMerge>            <feMergeNode in="OUTLINE"></feMergeNode>            <feMergeNode in="SourceGraphic"></feMergeNode>        </feMerge>            <feColorMatrix type="matrix" values="0   0   0   0   0                0   1   0   0   0                0   0   0   0   0                0   0   0   1   0 "></feColorMatrix>    </filter></defs></svg>